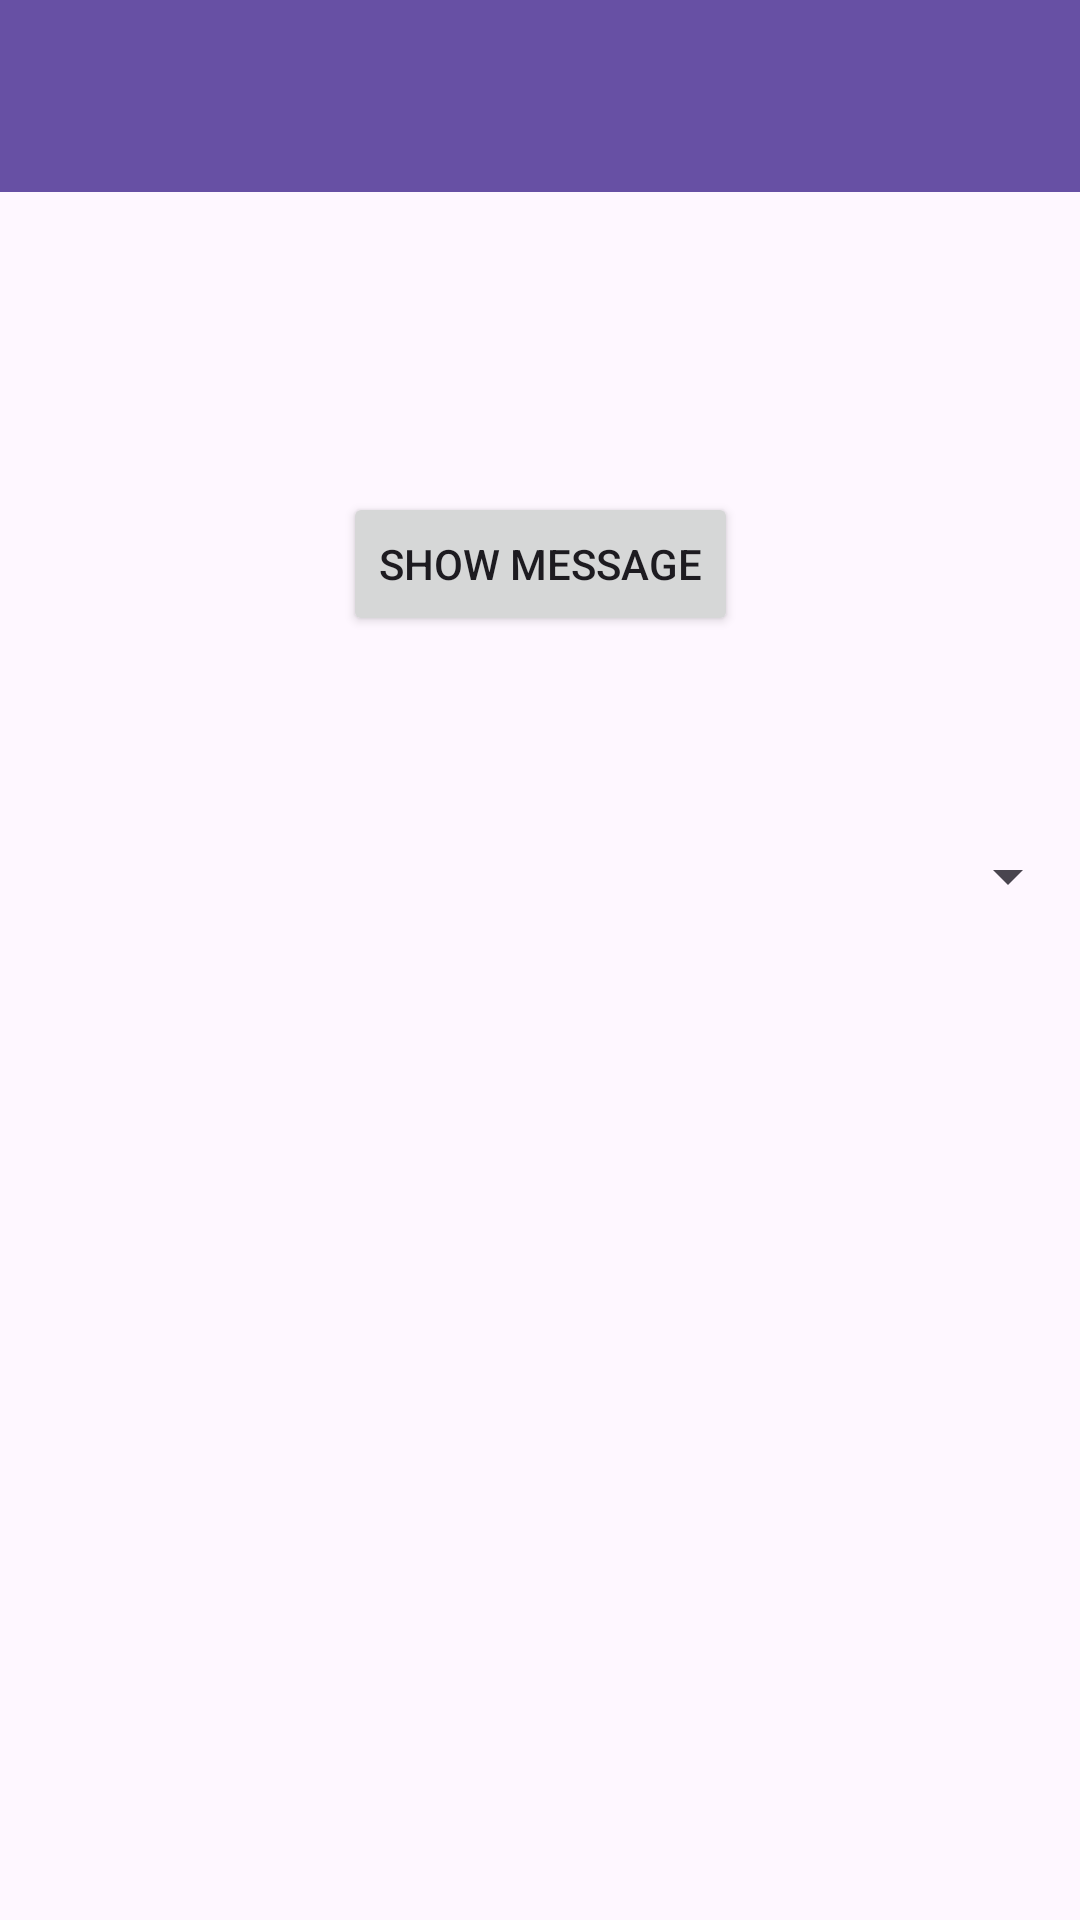

Layout XML and referenced resources for this Android screen:
<!-- AndroidManifest.xml: application theme Theme.Demoactivity -->
<!-- res/layout/activity_main3.xml -->
<?xml version="1.0" encoding="utf-8"?>
<androidx.constraintlayout.widget.ConstraintLayout xmlns:android="http://schemas.android.com/apk/res/android"
    xmlns:app="http://schemas.android.com/apk/res-auto"
    xmlns:tools="http://schemas.android.com/tools"
    android:id="@+id/main"
    android:layout_width="match_parent"
    android:layout_height="match_parent"
    tools:context=".MainActivity3">

    <androidx.appcompat.widget.Toolbar
        android:id="@+id/my_toolbar"
        android:layout_width="match_parent"
        android:layout_height="?attr/actionBarSize"
        android:background="?attr/colorPrimary"
        android:elevation="4dp"
        android:theme="@style/ThemeOverlay.AppCompat.ActionBar"
        app:layout_constraintEnd_toEndOf="parent"
        app:layout_constraintStart_toStartOf="parent"
        app:layout_constraintTop_toTopOf="parent"
        app:popupTheme="@style/ThemeOverlay.AppCompat.Light" />

    <Button
        android:id="@+id/btnShowMessage"
        android:layout_width="wrap_content"
        android:layout_height="wrap_content"
        android:layout_marginTop="164dp"
        android:text="Show message"
        app:layout_constraintEnd_toEndOf="parent"
        app:layout_constraintStart_toStartOf="parent"
        app:layout_constraintTop_toTopOf="parent" />

    <Spinner
        android:id="@+id/spinner2"
        android:layout_width="match_parent"
        android:layout_height="wrap_content"
        android:layout_marginTop="68dp"
        app:layout_constraintEnd_toEndOf="parent"
        app:layout_constraintHorizontal_bias="0.0"
        app:layout_constraintStart_toStartOf="parent"
        app:layout_constraintTop_toBottomOf="@+id/btnShowMessage" />
</androidx.constraintlayout.widget.ConstraintLayout>
<!-- resources referenced by this layout -->
<resources>
  <style name="Theme.Demoactivity" parent="Base.Theme.Demoactivity" />
  <style name="Base.Theme.Demoactivity" parent="Theme.Material3.DayNight.NoActionBar">
          
          
      </style>
</resources>
